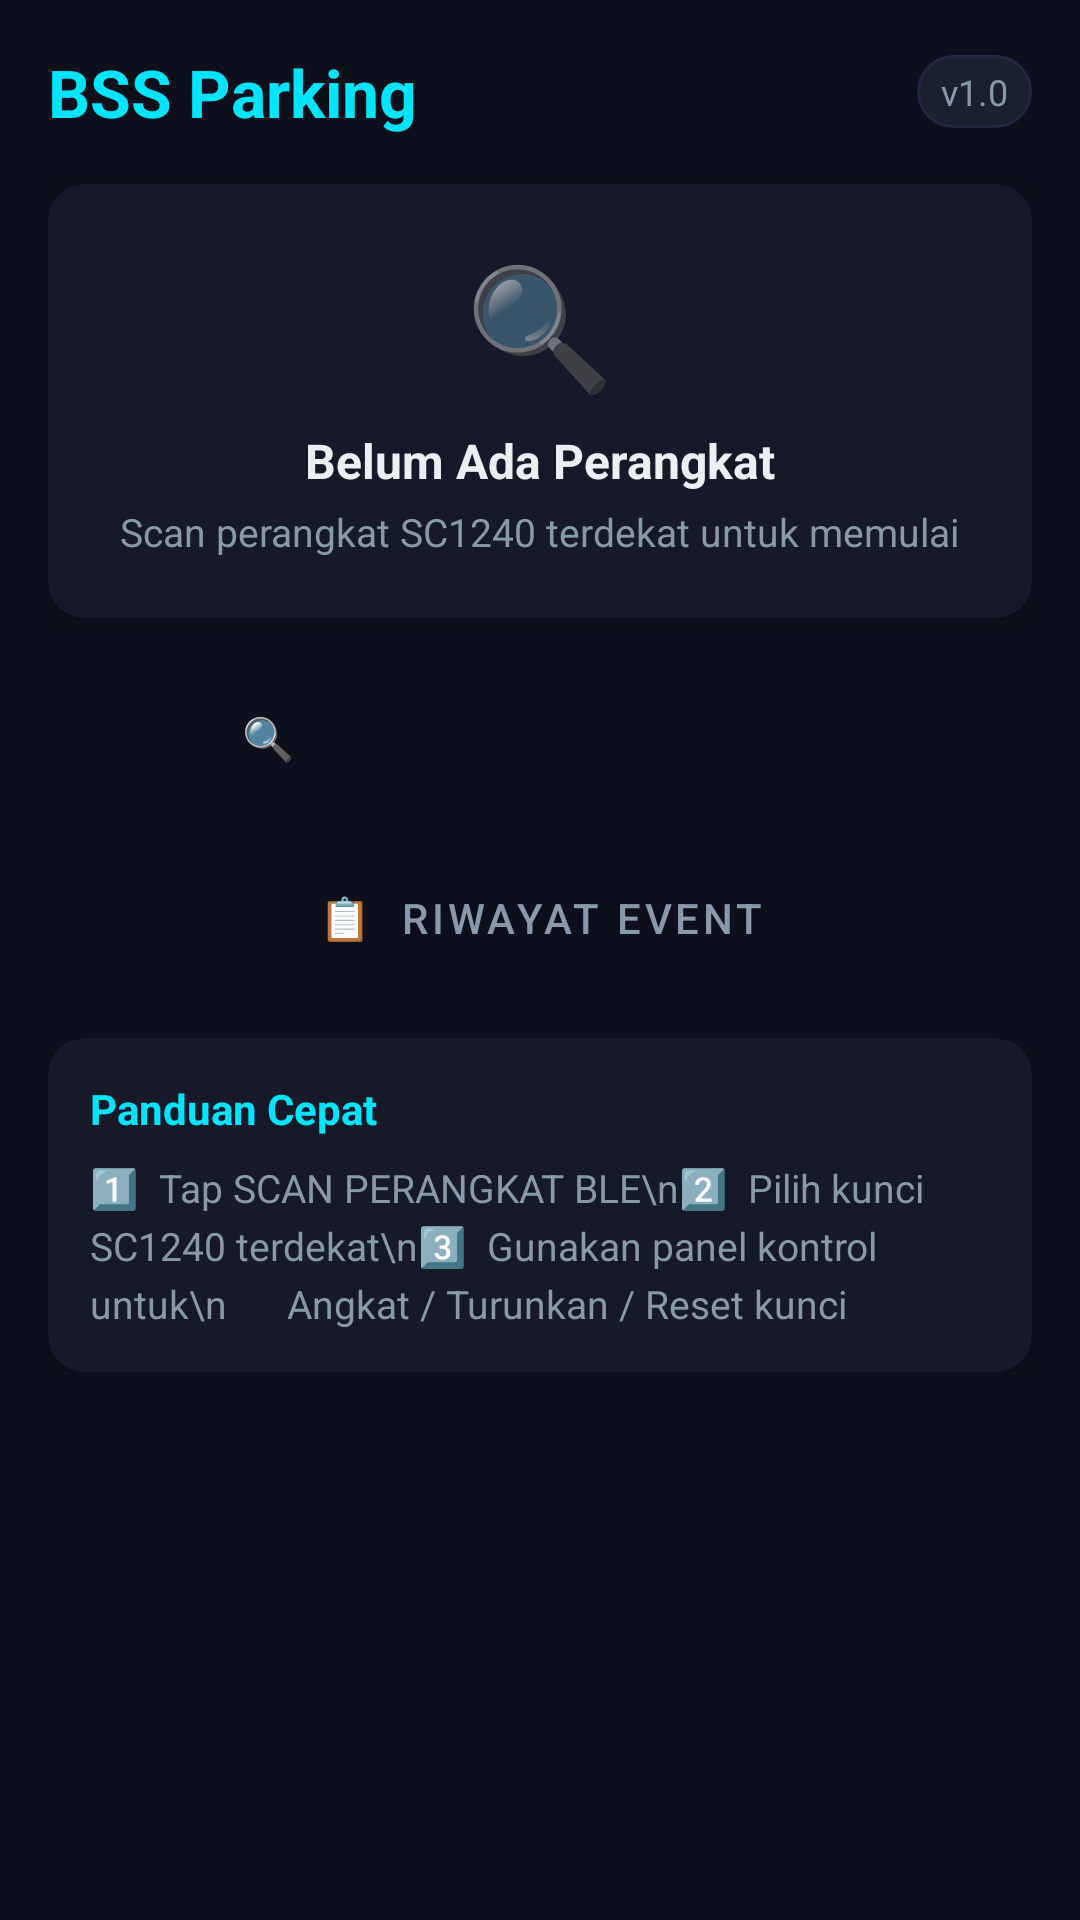

Reconstruct the res/layout file that produces this screen, plus the resources it refers to.
<!-- AndroidManifest.xml: application theme Theme.BSSParking.ActionBar -->
<!-- res/layout/activity_main.xml -->
<?xml version="1.0" encoding="utf-8"?>
<ScrollView xmlns:android="http://schemas.android.com/apk/res/android"
    android:layout_width="match_parent"
    android:layout_height="match_parent"
    android:background="@color/bg_dark">

    <LinearLayout
        android:layout_width="match_parent"
        android:layout_height="wrap_content"
        android:orientation="vertical"
        android:padding="16dp">

        
        <LinearLayout
            android:layout_width="match_parent"
            android:layout_height="wrap_content"
            android:orientation="horizontal"
            android:gravity="center_vertical"
            android:layout_marginBottom="16dp">

            <TextView
                android:layout_width="0dp"
                android:layout_height="wrap_content"
                android:layout_weight="1"
                android:text="BSS Parking"
                android:textSize="22sp"
                android:textStyle="bold"
                android:textColor="@color/cyan_accent" />

            <TextView
                android:layout_width="wrap_content"
                android:layout_height="wrap_content"
                android:text="v1.0"
                android:textSize="12sp"
                android:textColor="@color/text_secondary"
                android:background="@drawable/bg_chip"
                android:paddingStart="8dp"
                android:paddingEnd="8dp"
                android:paddingTop="4dp"
                android:paddingBottom="4dp" />
        </LinearLayout>

        
        <androidx.cardview.widget.CardView
            android:id="@+id/card_device_connected"
            android:layout_width="match_parent"
            android:layout_height="wrap_content"
            android:layout_marginBottom="12dp"
            android:visibility="gone"
            style="@style/CardDark">

            <LinearLayout
                android:layout_width="match_parent"
                android:layout_height="wrap_content"
                android:orientation="vertical"
                android:padding="16dp">

                <TextView
                    android:id="@+id/tv_device_status"
                    android:layout_width="wrap_content"
                    android:layout_height="wrap_content"
                    android:text="● TERHUBUNG"
                    android:textSize="12sp"
                    android:textColor="@color/green_ok"
                    android:layout_marginBottom="4dp" />

                <TextView
                    android:id="@+id/tv_device_name"
                    android:layout_width="wrap_content"
                    android:layout_height="wrap_content"
                    android:text="SC1240-A1B2"
                    android:textSize="18sp"
                    android:textStyle="bold"
                    android:textColor="@color/text_primary" />

                <TextView
                    android:id="@+id/tv_device_address"
                    android:layout_width="wrap_content"
                    android:layout_height="wrap_content"
                    android:text="AA:BB:CC:DD:EE:FF"
                    android:textSize="12sp"
                    android:textColor="@color/text_secondary"
                    android:fontFamily="monospace" />

                <Button
                    android:id="@+id/btn_open_control"
                    android:layout_width="match_parent"
                    android:layout_height="wrap_content"
                    android:text="⚙ BUKA PANEL KONTROL"
                    android:layout_marginTop="12dp"
                    android:enabled="false"
                    style="@style/ButtonPrimary" />
            </LinearLayout>
        </androidx.cardview.widget.CardView>

        
        <androidx.cardview.widget.CardView
            android:id="@+id/card_device_disconnected"
            android:layout_width="match_parent"
            android:layout_height="wrap_content"
            android:layout_marginBottom="12dp"
            style="@style/CardDark">

            <LinearLayout
                android:layout_width="match_parent"
                android:layout_height="wrap_content"
                android:orientation="vertical"
                android:padding="20dp"
                android:gravity="center">

                <TextView
                    android:layout_width="wrap_content"
                    android:layout_height="wrap_content"
                    android:text="🔍"
                    android:textSize="40sp" />

                <TextView
                    android:layout_width="wrap_content"
                    android:layout_height="wrap_content"
                    android:text="Belum Ada Perangkat"
                    android:textSize="16sp"
                    android:textStyle="bold"
                    android:textColor="@color/text_primary"
                    android:layout_marginTop="8dp" />

                <TextView
                    android:layout_width="wrap_content"
                    android:layout_height="wrap_content"
                    android:text="Scan perangkat SC1240 terdekat untuk memulai"
                    android:textSize="13sp"
                    android:textColor="@color/text_secondary"
                    android:gravity="center"
                    android:layout_marginTop="4dp" />
            </LinearLayout>
        </androidx.cardview.widget.CardView>

        
        <Button
            android:id="@+id/btn_scan_devices"
            android:layout_width="match_parent"
            android:layout_height="56dp"
            android:text="🔍  SCAN PERANGKAT BLE"
            android:layout_marginBottom="8dp"
            style="@style/ButtonPrimary" />

        
        <Button
            android:id="@+id/btn_open_history"
            android:layout_width="match_parent"
            android:layout_height="48dp"
            android:text="📋  Riwayat Event"
            style="@style/ButtonSecondary" />

        
        <androidx.cardview.widget.CardView
            android:layout_width="match_parent"
            android:layout_height="wrap_content"
            android:layout_marginTop="16dp"
            style="@style/CardDark">

            <LinearLayout
                android:layout_width="match_parent"
                android:layout_height="wrap_content"
                android:orientation="vertical"
                android:padding="14dp">

                <TextView
                    android:layout_width="wrap_content"
                    android:layout_height="wrap_content"
                    android:text="Panduan Cepat"
                    android:textSize="14sp"
                    android:textStyle="bold"
                    android:textColor="@color/cyan_accent"
                    android:layout_marginBottom="8dp" />

                <TextView
                    android:layout_width="wrap_content"
                    android:layout_height="wrap_content"
                    android:text="1️⃣  Tap SCAN PERANGKAT BLE\n2️⃣  Pilih kunci SC1240 terdekat\n3️⃣  Gunakan panel kontrol untuk\n      Angkat / Turunkan / Reset kunci"
                    android:textSize="13sp"
                    android:textColor="@color/text_secondary"
                    android:lineSpacingExtra="4dp" />
            </LinearLayout>
        </androidx.cardview.widget.CardView>

    </LinearLayout>
</ScrollView>
<!-- resources referenced by this layout -->
<resources>
  <color name="bg_dark">#0D0F1A</color>
  <color name="cyan_accent">#00E5FF</color>
  <color name="green_ok">#00E676</color>
  <color name="text_primary">#ECEFF1</color>
  <color name="text_secondary">#8899AA</color>
  <!-- drawable bg_chip (drawable) -->
  <?xml version="1.0" encoding="utf-8"?>
  <shape xmlns:android="http://schemas.android.com/apk/res/android"
      android:shape="rectangle">
      <solid android:color="#1A2030" />
      <corners android:radius="20dp" />
      <stroke android:width="1dp" android:color="#232640" />
  </shape>
  <style name="ButtonPrimary" parent="Widget.MaterialComponents.Button">
          <item name="backgroundTint">@color/cyan_accent</item>
          <item name="android:textColor">@color/bg_dark</item>
          <item name="android:textStyle">bold</item>
          <item name="cornerRadius">10dp</item>
      </style>
  <style name="ButtonSecondary" parent="Widget.MaterialComponents.Button.OutlinedButton">
          <item name="strokeColor">@color/bg_card_border</item>
          <item name="android:textColor">@color/text_secondary</item>
          <item name="cornerRadius">10dp</item>
      </style>
  <style name="CardDark" parent="Widget.MaterialComponents.CardView">
          <item name="cardBackgroundColor">@color/bg_card</item>
          <item name="cardCornerRadius">12dp</item>
          <item name="cardElevation">4dp</item>
          <item name="strokeColor">@color/bg_card_border</item>
          <item name="strokeWidth">1dp</item>
      </style>
  <style name="Theme.BSSParking.ActionBar" parent="Theme.MaterialComponents.DayNight">
          <item name="colorPrimary">@color/bg_card</item>
          <item name="colorPrimaryDark">@color/bg_dark</item>
          <item name="colorAccent">@color/cyan_accent</item>
          <item name="android:windowBackground">@color/bg_dark</item>
          <item name="android:statusBarColor">@color/bg_dark</item>
          <item name="android:navigationBarColor">@color/bg_dark</item>
          <item name="android:textColorPrimary">@color/text_primary</item>
          <item name="actionBarStyle">@style/BSS.ActionBar</item>
      </style>
  <color name="bg_card_border">#232640</color>
  <color name="bg_card">#161928</color>
  <style name="BSS.ActionBar" parent="Widget.AppCompat.ActionBar">
          <item name="background">@color/bg_card</item>
          <item name="titleTextStyle">@style/BSS.ActionBar.Title</item>
          <item name="subtitleTextStyle">@style/BSS.ActionBar.Subtitle</item>
          <item name="elevation">4dp</item>
      </style>
  <style name="BSS.ActionBar.Title" parent="TextAppearance.AppCompat.Widget.ActionBar.Title">
          <item name="android:textColor">@color/text_primary</item>
          <item name="android:textSize">17sp</item>
      </style>
  <style name="BSS.ActionBar.Subtitle" parent="TextAppearance.AppCompat.Widget.ActionBar.Subtitle">
          <item name="android:textColor">@color/text_secondary</item>
      </style>
</resources>
